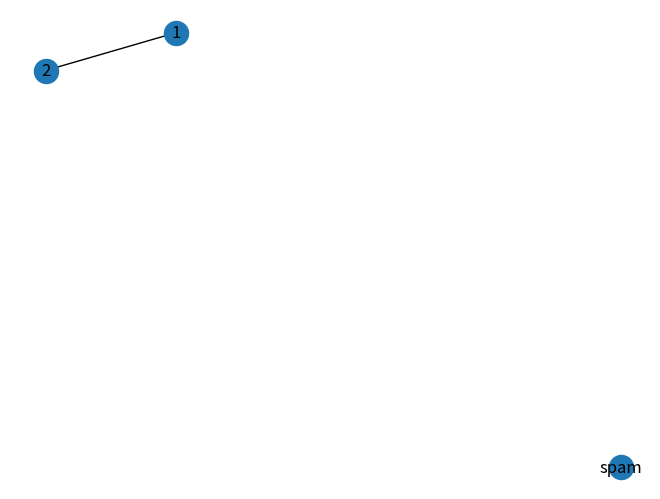

This chart was generated by the following Python code: (Note: this script raises an exception after producing the figure.)
#!/usr/bin/env python
# coding: utf-8

# 
# # 使用NetworkX分析网络
# 
# 

# ![image.png](images/network10.png)
# 
# NetworkX is a Python package for the creation, manipulation, and study of the structure, dynamics, and functions of complex networks.
# 
# https://networkx.github.io/documentation/stable/tutorial.html

# In[2]:


get_ipython().run_line_magic('matplotlib', 'inline')
import networkx as nx
import matplotlib.cm as cm
import matplotlib.pyplot as plt


# In[3]:


import networkx as nx

G=nx.Graph() # G = nx.DiGraph() # 有向网络
# 添加（孤立）节点
G.add_node("spam")
# 添加节点和链接
G.add_edge(1,2)

print(G.nodes())

print(G.edges())


# In[4]:


# 绘制网络
nx.draw(G, with_labels = True)


# WWW Data download 
# 
# <del>http://www3.nd.edu/~networks/resources.htm</del>
# 
# https://pan.baidu.com/s/1o86ZaTc
# 
# World-Wide-Web: [README] [DATA]
# Réka Albert, Hawoong Jeong and Albert-László Barabási:
# Diameter of the World Wide Web Nature 401, 130 (1999) [ PDF ]
# 
# 作业
# 
# - 下载www数据
# - 构建networkx的网络对象g（提示：有向网络）
# - 将www数据添加到g当中
# - 计算网络中的节点数量和链接数量
# 

# In[4]:


G = nx.Graph()
n = 0
with open ('/Users/datalab/bigdata/cjc/www.dat.gz.txt') as f:
    for line in f:
        n += 1
        #if n % 10**4 == 0:
            #flushPrint(n)
        x, y = line.rstrip().split(' ')
        G.add_edge(x,y)
        


# In[5]:


nx.info(G)


# ## 描述网络
# ### nx.karate_club_graph

# 我们从karate_club_graph开始，探索网络的基本性质。

# In[5]:


G = nx.karate_club_graph()
 
clubs = [G.nodes[i]['club'] for i in G.nodes()]
colors = []
for j in clubs:
    if j == 'Mr. Hi':
        colors.append('r')
    else:
        colors.append('g')
 
nx.draw(G,  with_labels = True, node_color = colors)


# In[6]:


G.nodes[1], G.nodes[9] # 节点1的属性 # 节点1的属性


# In[7]:


G.edges# 前三条边的id
#dir(G)


# In[8]:


nx.info(G)


# In[9]:


G.nodes()


# In[10]:


list(G.edges())[:3]


# In[11]:


print(*G.neighbors(1))


# In[12]:


nx.average_shortest_path_length(G) 


# ### 网络直径

# In[13]:


nx.diameter(G)#返回图G的直径（最长最短路径的长度）


# ### 密度

# In[16]:


nx.density(G)


# In[17]:


nodeNum = len(G.nodes())
edgeNum = len(G.edges())

2.0*edgeNum/(nodeNum * (nodeNum - 1))


# 作业
# - 计算www网络的网络密度

# ### 聚集系数

# In[18]:


cc = nx.clustering(G)
cc.items()


# In[19]:


plt.hist(cc.values(), bins = 15)
plt.xlabel('$Clustering \, Coefficient, \, C$', fontsize = 20)
plt.ylabel('$Frequency, \, F$', fontsize = 20)
plt.show()


# #### Spacing in Math Mode
# 
# 
# In a math environment, LaTeX ignores the spaces you type and puts in the spacing that it thinks is best. LaTeX formats mathematics the way it's done in mathematics texts. If you want different spacing, LaTeX provides the following four commands for use in math mode:
# 
# \; - a thick space
# 
# \: - a medium space
# 
# \, - a thin space
# 
# \\! - a negative thin space

# ### 匹配系数

# In[20]:


# M. E. J. Newman, Mixing patterns in networks Physical Review E, 67 026126, 2003
nx.degree_assortativity_coefficient(G) #计算一个图的度匹配性。


# In[21]:


Ge=nx.Graph()
Ge.add_nodes_from([0,1],size=2)
Ge.add_nodes_from([2,3],size=3)
Ge.add_edges_from([(0,1),(2,3)])
node_size = [list(Ge.nodes[i].values())[0]*1000 for i in Ge.nodes()]
nx.draw(Ge, with_labels = True, node_size = node_size)

print(nx.numeric_assortativity_coefficient(Ge,'size')) 


# In[53]:


# plot degree correlation  
from collections import defaultdict
import numpy as np

l=defaultdict(list)
g = nx.karate_club_graph()

for i in g.nodes():
    k = []
    for j in g.neighbors(i):
        k.append(g.degree(j))
    l[g.degree(i)].append(np.mean(k))   
    #l.append([g.degree(i),np.mean(k)])
  
x = list(l.keys())
y = [np.mean(i) for i in l.values()]

#x, y = np.array(l).T
plt.plot(x, y, 'ro', label = '$Karate\;Club$')
plt.legend(loc=1,fontsize=10, numpoints=1)
plt.xscale('log'); plt.yscale('log')
plt.ylabel(r'$<knn(k)$> ', fontsize = 20)
plt.xlabel('$k$', fontsize = 20)
plt.show()


# ## Degree centrality measures.（度中心性）
# * degree_centrality(G)        # Compute the degree centrality for nodes.
# * in_degree_centrality(G)     # Compute the in-degree centrality for nodes.
# * out_degree_centrality(G)    # Compute the out-degree centrality for nodes.
# * closeness_centrality(G[, v, weighted_edges])   #  Compute closeness centrality for nodes.
# * betweenness_centrality(G[, normalized, ...])  #  Betweenness centrality measures.（介数中心性）

# In[22]:


dc = nx.degree_centrality(G)
closeness = nx.closeness_centrality(G)
betweenness= nx.betweenness_centrality(G)


# In[38]:


fig = plt.figure(figsize=(15, 4),facecolor='white')
ax = plt.subplot(1, 3, 1)
plt.hist(dc.values(), bins = 20)
plt.xlabel('$Degree \, Centrality$', fontsize = 20)
plt.ylabel('$Frequency, \, F$', fontsize = 20)

ax = plt.subplot(1, 3, 2)
plt.hist(closeness.values(), bins = 20)
plt.xlabel('$Closeness \, Centrality$', fontsize = 20)

ax = plt.subplot(1, 3, 3)
plt.hist(betweenness.values(), bins = 20)
plt.xlabel('$Betweenness \, Centrality$', fontsize = 20)
plt.tight_layout()
plt.show() 


# In[40]:


fig = plt.figure(figsize=(15, 8),facecolor='white')

for k in betweenness:
    plt.scatter(dc[k], closeness[k], s = betweenness[k]*10000)
    plt.text(dc[k], closeness[k]+0.02, str(k))
plt.xlabel('$Degree \, Centrality$', fontsize = 20)
plt.ylabel('$Closeness \, Centrality$', fontsize = 20)
plt.show()


# ## 度分布

# In[23]:


from collections import defaultdict
import numpy as np

def plotDegreeDistribution(G):
    degs = defaultdict(int)
    for i in dict(G.degree()).values(): degs[i]+=1
    items = sorted ( degs.items () )
    x, y = np.array(items).T
    y_sum = np.sum(y)
    y = [float(i)/y_sum for i in y]
    plt.plot(x, y, 'b-o')
    plt.xscale('log')
    plt.yscale('log')
    plt.legend(['Degree'])
    plt.xlabel('$K$', fontsize = 20)
    plt.ylabel('$P(K)$', fontsize = 20)
    plt.title('$Degree\,Distribution$', fontsize = 20)
    plt.show()   
    
G = nx.karate_club_graph()     
plotDegreeDistribution(G)


# ## 分析网络结构
# 
# 

# ### 规则网络

# In[29]:


import networkx as nx
import matplotlib.pyplot as plt
RG = nx.random_graphs.random_regular_graph(3,200)  
#生成包含200个节点、 每个节点有3个邻居的规则图RG
pos = nx.spectral_layout(RG)          
#定义一个布局，此处采用了spectral布局方式，后变还会介绍其它布局方式，注意图形上的区别
nx.draw(RG,pos,with_labels=False,node_size = range(1, 201))  
#绘制规则图的图形，with_labels决定节点是非带标签（编号），node_size是节点的直径
plt.show()  #显示图形


# In[30]:


plotDegreeDistribution(RG)


# ### ER随机网络

# In[34]:


import networkx as nx
import matplotlib.pyplot as plt
ER = nx.random_graphs.erdos_renyi_graph(200,0.1)  
#生成包含20个节点、以概率0.2连接的随机图
pos = nx.spring_layout(ER)          
#定义一个布局，此处采用了shell布局方式
nx.draw(ER,pos,with_labels=False,node_size = 30) 
plt.show()


# In[37]:


ER = nx.random_graphs.erdos_renyi_graph(10000,0.1)  
plotDegreeDistribution(ER)


# ### 小世界网络

# In[39]:


import networkx as nx
import matplotlib.pyplot as plt
WS = nx.random_graphs.watts_strogatz_graph(500,4,0.1)  
#生成包含200个节点、每个节点4个近邻、随机化重连概率为0.3的小世界网络
pos = nx.spring_layout(WS)          
#定义一个布局，此处采用了circular布局方式
nx.draw(WS,pos,with_labels=False,node_size = 30)  
#绘制图形
plt.show()


# In[40]:


plotDegreeDistribution(WS)


# In[41]:


nx.diameter(WS)


# In[42]:


cc = nx.clustering(WS)
plt.hist(cc.values(), bins = 10)
plt.xlabel('$Clustering \, Coefficient, \, C$', fontsize = 20)
plt.ylabel('$Frequency, \, F$', fontsize = 20)
plt.show()


# In[43]:


import numpy as np
np.mean(list(cc.values()))


# ### BA网络

# In[44]:


import networkx as nx
import matplotlib.pyplot as plt
BA= nx.random_graphs.barabasi_albert_graph(200,2)  
#生成n=200、m=2的BA无标度网络
pos = nx.spring_layout(BA)          
#定义一个布局，此处采用了spring布局方式
nx.draw(BA,pos,with_labels=False,node_size = 30)  
#绘制图形
plt.show()


# In[45]:


plotDegreeDistribution(BA)


# In[46]:


BA= nx.random_graphs.barabasi_albert_graph(20000,2)  
#生成n=20、m=1的BA无标度网络
plotDegreeDistribution(BA) 


# In[47]:


import networkx as nx
import matplotlib.pyplot as plt
BA= nx.random_graphs.barabasi_albert_graph(500,1)  
#生成n=20、m=1的BA无标度网络
pos = nx.spring_layout(BA)          
#定义一个布局，此处采用了spring布局方式
nx.draw(BA,pos,with_labels=False,node_size = 30)  
#绘制图形
plt.show() 


# In[53]:


nx.degree_histogram(BA)[:10]


# In[55]:


list(dict(BA.degree()).items())[:10]  


# In[58]:


plt.hist( list(dict(BA.degree()).values()) , bins = 100)
# plt.xscale('log')
# plt.yscale('log')
plt.show()


# In[59]:


from collections import defaultdict
import numpy as np
def plotDegreeDistributionLongTail(G):
    degs = defaultdict(int)
    for i in list(dict(G.degree()).values()): degs[i]+=1
    items = sorted ( degs.items () )
    x, y = np.array(items).T
    y_sum = np.sum(y)
    y = [float(i)/y_sum for i in y]
    plt.plot(x, y, 'b-o')
    plt.legend(['Degree'])
    plt.xlabel('$K$', fontsize = 20)
    plt.ylabel('$P_K$', fontsize = 20)
    plt.title('$Degree\,Distribution$', fontsize = 20)
    plt.show()  
    
BA= nx.random_graphs.barabasi_albert_graph(5000,2)  
#生成n=20、m=1的BA无标度网络    
plotDegreeDistributionLongTail(BA)


# In[60]:


def plotDegreeDistribution(G):
    degs = defaultdict(int)
    for i in list(dict(G.degree()).values()): degs[i]+=1
    items = sorted ( degs.items () )
    x, y = np.array(items).T
    x, y = np.array(items).T
    y_sum = np.sum(y)
    plt.plot(x, y, 'b-o')
    plt.xscale('log')
    plt.yscale('log')
    plt.legend(['Degree'])
    plt.xlabel('$K$', fontsize = 20)
    plt.ylabel('$P(K)$', fontsize = 20)
    plt.title('$Degree\,Distribution$', fontsize = 20)
    plt.show()   

BA= nx.random_graphs.barabasi_albert_graph(50000,2)  
#生成n=20、m=1的BA无标度网络        
plotDegreeDistribution(BA)


# 
# 作业
# 
# - 阅读 Barabasi (1999)  Diameter of the world wide web.Nature.401
# - 绘制www网络的出度分布、入度分布
# - 使用BA模型生成节点数为N、幂指数为$\gamma$的网络
# - 计算平均路径长度d与节点数量的关系

# <img src = './img/diameter.png' width = 10000>

# In[52]:


Ns = [i*10 for i in [1, 10, 100, 1000]]
ds = []
for N in Ns:
    print(N)
    BA= nx.random_graphs.barabasi_albert_graph(N,2)
    d = nx.average_shortest_path_length(BA)
    ds.append(d)


# In[53]:


plt.plot(Ns, ds, 'r-o')
plt.xlabel('$N$', fontsize = 20)
plt.ylabel('$<d>$', fontsize = 20)
plt.xscale('log')
plt.show()


# ## 参考
# * https://networkx.readthedocs.org/en/stable/tutorial/tutorial.html
# * http://computational-communication.com/wiki/index.php?title=Networkx
